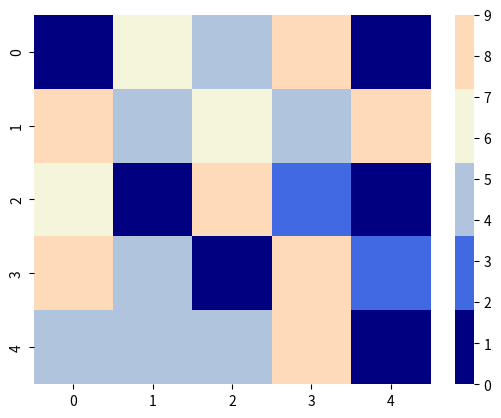

Source code (Python):
import matplotlib.pyplot as plt
import numpy as np
from matplotlib import colors

arr = np.random.randint(0, 10, 25).reshape(5, 5)

cmap = colors.ListedColormap(
    ["navy", "royalblue", "lightsteelblue", "beige", "peachpuff"]
)

bounds = [2, 4, 6, 8, 10]


fig, ax = plt.subplots()
# im = ax.imshow(arr, cmap=cmap)

# fig.show()


import seaborn as sns

ax = sns.heatmap(arr, cmap=cmap)
fig.show()
